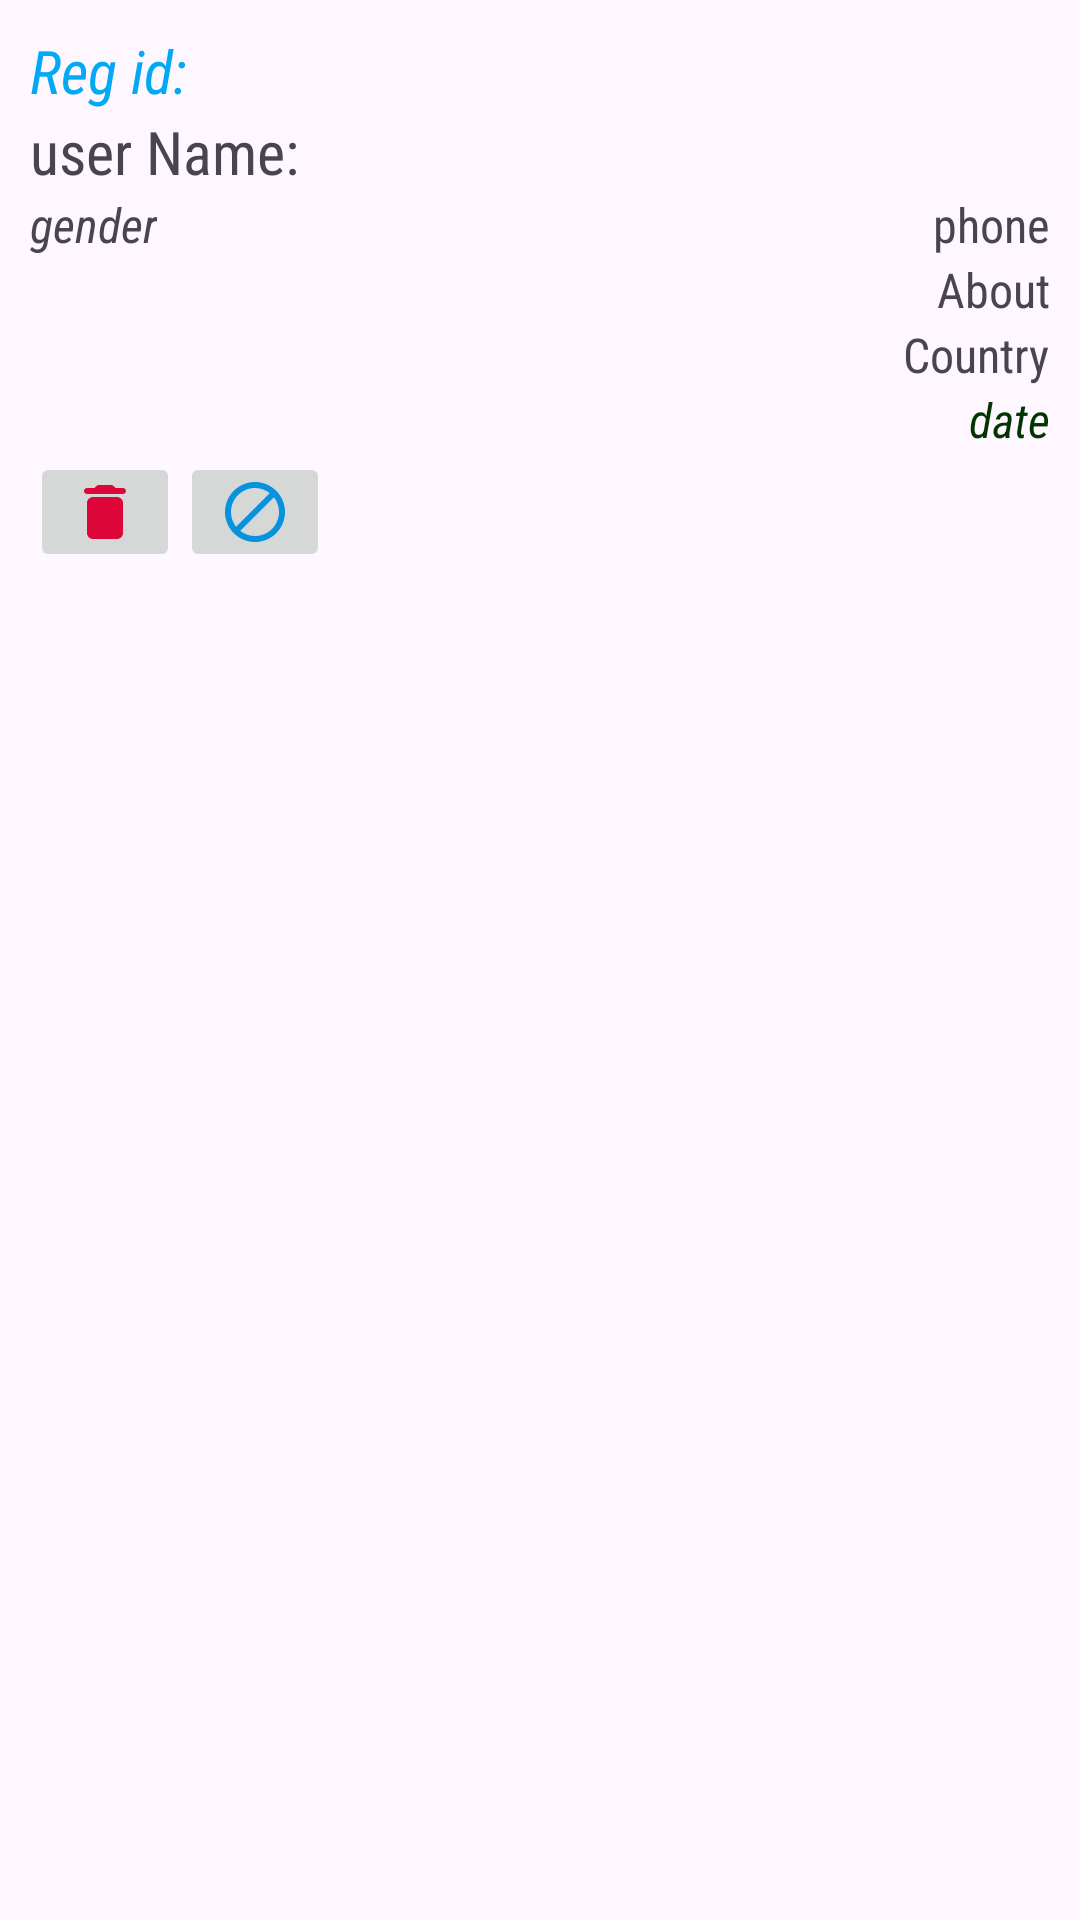

Android layout source for this screen:
<!-- AndroidManifest.xml: application theme Theme.Appenv -->
<!-- res/layout/users_holder.xml -->
<?xml version="1.0" encoding="utf-8"?>

<LinearLayout xmlns:android="http://schemas.android.com/apk/res/android"
    android:orientation="vertical"
    android:layout_width="match_parent"
    android:layout_height="wrap_content">
    <RelativeLayout
        android:layout_width="match_parent"
        android:layout_height="wrap_content"
        android:padding="10dp">
        <TextView
            android:layout_width="wrap_content"
            android:layout_height="wrap_content"
            android:text="Reg id:"
            android:textColor="#03A9F4"
            android:textSize="20sp"
            android:id="@+id/regno"
            android:fontFamily="sans-serif-condensed"
            android:textStyle="italic"/>
        <TextView
            android:layout_width="wrap_content"
            android:layout_height="wrap_content"
            android:text="user Name:"
            android:textSize="20sp"
            android:layout_below="@id/regno"
            android:id="@+id/fullname"
            android:fontFamily="sans-serif-condensed"/>
        <ImageView
            android:layout_width="wrap_content"
            android:layout_height="wrap_content"
            android:src="@drawable/person_24"
            android:layout_below="@id/fullname"
            android:id="@+id/avatar"/>
        <TextView
            android:layout_width="wrap_content"
            android:layout_height="wrap_content"
            android:text="gender"
            android:textSize="16sp"
            android:layout_below="@id/fullname"
            android:layout_toEndOf="@id/avatar"
            android:textStyle="italic"
            android:id="@+id/gender"
            android:fontFamily="sans-serif-condensed"/>
        <TextView
            android:layout_width="wrap_content"
            android:layout_height="wrap_content"
            android:text="phone"
            android:textSize="16sp"
            android:layout_alignParentEnd="true"
            android:layout_below="@id/avatar"
            android:id="@+id/phone"
            android:fontFamily="sans-serif-condensed"/>
        <TextView
            android:layout_width="wrap_content"
            android:layout_height="wrap_content"
            android:text="About"
            android:textSize="16sp"
            android:layout_alignParentEnd="true"
            android:layout_below="@id/phone"
            android:id="@+id/about"
            android:fontFamily="sans-serif-condensed"/>
        <TextView
            android:layout_width="wrap_content"
            android:layout_height="wrap_content"
            android:text="Country"
            android:textSize="16sp"
            android:layout_alignParentEnd="true"
            android:layout_below="@id/about"
            android:id="@+id/country"
            android:fontFamily="sans-serif-condensed"/>
        <TextView
            android:layout_width="wrap_content"
            android:layout_height="wrap_content"
            android:text="date"
            android:textSize="16sp"
            android:layout_alignParentEnd="true"
            android:layout_below="@id/country"
            android:textStyle="italic"
            android:textColor="#013501"
            android:id="@+id/date"
            android:fontFamily="sans-serif-condensed"/>
        <LinearLayout
            android:layout_width="wrap_content"
            android:layout_height="wrap_content"
            android:orientation="horizontal"
            android:layout_below="@id/date"
            android:layout_alignParentStart="true"
            android:id="@+id/actionNav">
            <ImageButton
                android:layout_width="50dp"
                android:layout_height="40dp"
                android:id="@+id/deleteUser"
                android:src="@drawable/delete_24"/>
            <ImageButton
                android:layout_width="50dp"
                android:layout_height="40dp"
                android:id="@+id/bolckUser"
                android:src="@drawable/block_24"/>

        </LinearLayout>
    </RelativeLayout>
</LinearLayout>
<!-- resources referenced by this layout -->
<resources>
  <!-- drawable block_24 (drawable) -->
  <vector android:height="24dp" android:tint="#0692DE"
      android:viewportHeight="24" android:viewportWidth="24"
      android:width="24dp" xmlns:android="http://schemas.android.com/apk/res/android">
      <path android:fillColor="@android:color/white" android:pathData="M12,2C6.48,2 2,6.48 2,12s4.48,10 10,10 10,-4.48 10,-10S17.52,2 12,2zM4,12c0,-4.42 3.58,-8 8,-8 1.85,0 3.55,0.63 4.9,1.69L5.69,16.9C4.63,15.55 4,13.85 4,12zM12,20c-1.85,0 -3.55,-0.63 -4.9,-1.69L18.31,7.1C19.37,8.45 20,10.15 20,12c0,4.42 -3.58,8 -8,8z"/>
  </vector>
  <!-- drawable delete_24 (drawable) -->
  <vector android:height="24dp" android:tint="#DE0638"
      android:viewportHeight="24" android:viewportWidth="24"
      android:width="24dp" xmlns:android="http://schemas.android.com/apk/res/android">
      <path android:fillColor="@android:color/white" android:pathData="M6,19c0,1.1 0.9,2 2,2h8c1.1,0 2,-0.9 2,-2V9c0,-1.1 -0.9,-2 -2,-2H8c-1.1,0 -2,0.9 -2,2v10zM18,4h-2.5l-0.71,-0.71c-0.18,-0.18 -0.44,-0.29 -0.7,-0.29H9.91c-0.26,0 -0.52,0.11 -0.7,0.29L8.5,4H6c-0.55,0 -1,0.45 -1,1s0.45,1 1,1h12c0.55,0 1,-0.45 1,-1s-0.45,-1 -1,-1z"/>
  </vector>
  <style name="Theme.Appenv" parent="Base.Theme.Appenv" />
  <style name="Base.Theme.Appenv" parent="Theme.Material3.DayNight.NoActionBar">
          <item name="colorPrimary">#367704</item>
      </style>
</resources>
